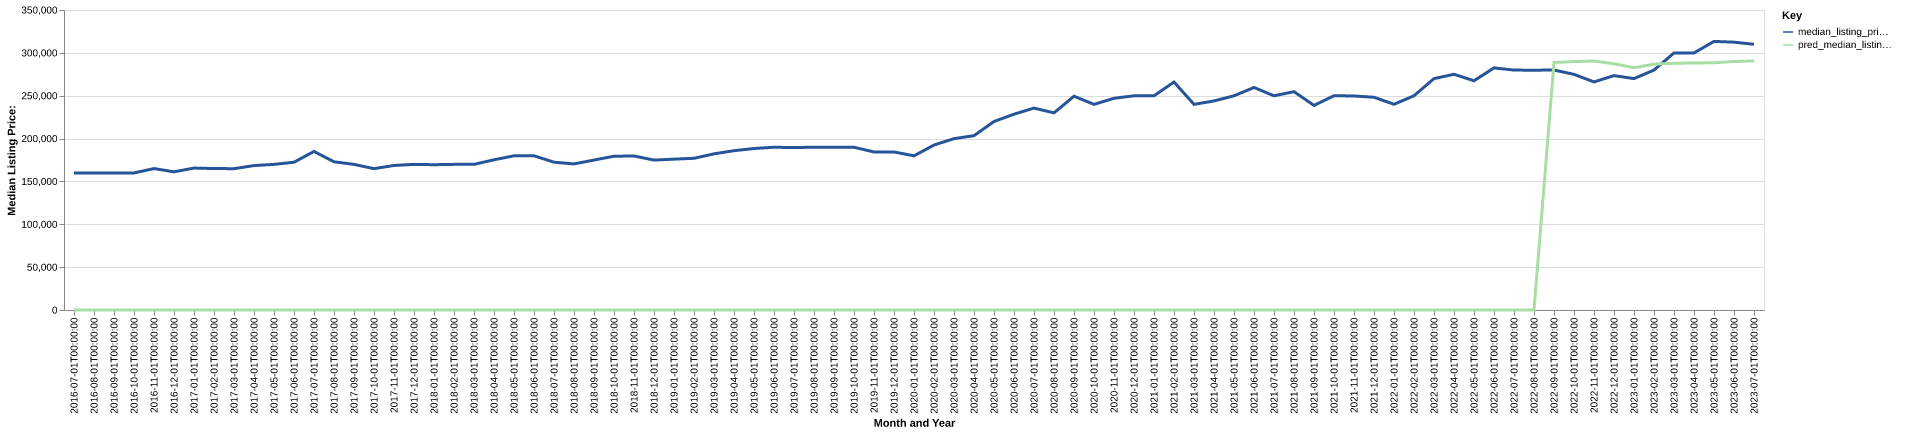

Values plotted in this chart, from the file beside it:
date, time_idx, median_listing_price, thirty_year_interest_rate_five, month, county_name, active_listing_count, median_days_on_market, pred_median_listing_price, month_year
2016-07-01, 0, 159900, 3.72, 7, Dalton, GA, 340.0, 71.0, 0, Jul-2016
2016-08-01, 1, 159900, 3.73, 8, Dalton, GA, 345.0, 67.0, 0, Aug-2016
2016-09-01, 2, 159900, 3.66, 9, Dalton, GA, 361.0, 60.0, 0, Sep-2016
2016-10-01, 3, 159900, 3.64, 10, Dalton, GA, 360.0, 63.0, 0, Oct-2016
2016-11-01, 4, 165000, 3.66, 11, Dalton, GA, 359.0, 72.0, 0, Nov-2016
2016-12-01, 5, 161200, 3.48, 12, Dalton, GA, 346.0, 84.0, 0, Dec-2016
2017-01-01, 6, 165600, 3.45, 1, Dalton, GA, 335.0, 83.0, 0, Jan-2017
2017-02-01, 7, 165000, 3.5, 2, Dalton, GA, 352.0, 87.0, 0, Feb-2017
2017-03-01, 8, 164900, 3.52, 3, Dalton, GA, 349.0, 70.0, 0, Mar-2017
2017-04-01, 9, 168500, 4.03, 4, Dalton, GA, 350.0, 64.0, 0, Apr-2017
2017-05-01, 10, 169900, 4.32, 5, Dalton, GA, 367.0, 61.0, 0, May-2017
2017-06-01, 11, 172400, 4.2, 6, Dalton, GA, 370.0, 60.0, 0, Jun-2017
2017-07-01, 12, 184975, 4.19, 7, Dalton, GA, 339.0, 68.0, 0, Jul-2017
2017-08-01, 13, 172925, 4.3, 8, Dalton, GA, 348.0, 72.0, 0, Aug-2017
2017-09-01, 14, 169900, 4.1, 9, Dalton, GA, 343.0, 71.0, 0, Sep-2017
2017-10-01, 15, 164900, 4.05, 10, Dalton, GA, 349.0, 66.0, 0, Oct-2017
2017-11-01, 16, 168625, 3.94, 11, Dalton, GA, 352.0, 69.0, 0, Nov-2017
2017-12-01, 17, 169900, 4.03, 12, Dalton, GA, 348.0, 78.0, 0, Dec-2017
2018-01-01, 18, 169500, 3.93, 1, Dalton, GA, 318.0, 84.0, 0, Jan-2018
2018-02-01, 19, 169900, 3.83, 2, Dalton, GA, 327.0, 83.0, 0, Feb-2018
2018-03-01, 20, 169900, 3.94, 3, Dalton, GA, 321.0, 68.0, 0, Mar-2018
2018-04-01, 21, 175250, 3.95, 4, Dalton, GA, 327.0, 64.0, 0, Apr-2018
2018-05-01, 22, 179900, 3.99, 5, Dalton, GA, 305.0, 66.0, 0, May-2018
2018-06-01, 23, 179900, 4.15, 6, Dalton, GA, 314.0, 58.0, 0, Jun-2018
2018-07-01, 24, 172450, 4.4, 7, Dalton, GA, 322.0, 56.0, 0, Jul-2018
2018-08-01, 25, 170425, 4.46, 8, Dalton, GA, 317.0, 57.0, 0, Aug-2018
2018-09-01, 26, 174950, 4.58, 9, Dalton, GA, 337.0, 62.0, 0, Sep-2018
2018-10-01, 27, 179400, 4.66, 10, Dalton, GA, 328.0, 69.0, 0, Oct-2018
2018-11-01, 28, 179675, 4.62, 11, Dalton, GA, 315.0, 74.0, 0, Nov-2018
2018-12-01, 29, 174900, 4.54, 12, Dalton, GA, 319.0, 82.0, 0, Dec-2018
2019-01-01, 30, 176000, 4.6, 1, Dalton, GA, 303.0, 82.0, 0, Jan-2019
2019-02-01, 31, 177000, 4.72, 2, Dalton, GA, 291.0, 75.0, 0, Feb-2019
2019-03-01, 32, 182171, 4.9, 3, Dalton, GA, 280.0, 61.0, 0, Mar-2019
2019-04-01, 33, 185871, 4.94, 4, Dalton, GA, 266.0, 52.0, 0, Apr-2019
2019-05-01, 34, 188400, 4.75, 5, Dalton, GA, 271.0, 49.0, 0, May-2019
2019-06-01, 35, 189900, 4.51, 6, Dalton, GA, 297.0, 50.0, 0, Jun-2019
2019-07-01, 36, 189450, 4.41, 7, Dalton, GA, 297.0, 52.0, 0, Jul-2019
2019-08-01, 37, 189973, 4.41, 8, Dalton, GA, 311.0, 57.0, 0, Aug-2019
2019-09-01, 38, 189932, 4.2, 9, Dalton, GA, 328.0, 61.0, 0, Sep-2019
2019-10-01, 39, 189875, 4.14, 10, Dalton, GA, 337.0, 66.0, 0, Oct-2019
2019-11-01, 40, 184400, 3.84, 11, Dalton, GA, 332.0, 68.0, 0, Nov-2019
2019-12-01, 41, 184400, 3.81, 12, Dalton, GA, 314.0, 80.0, 0, Dec-2019
2020-01-01, 42, 179900, 3.75, 1, Dalton, GA, 289.0, 83.0, 0, Jan-2020
2020-02-01, 43, 192450, 3.73, 2, Dalton, GA, 291.0, 82.0, 0, Feb-2020
2020-03-01, 44, 199900, 3.78, 3, Dalton, GA, 274.0, 65.0, 0, Mar-2020
2020-04-01, 45, 203400, 3.75, 4, Dalton, GA, 258.0, 66.0, 0, Apr-2020
2020-05-01, 46, 219900, 3.74, 5, Dalton, GA, 227.0, 72.0, 0, May-2020
2020-06-01, 47, 228450, 3.72, 6, Dalton, GA, 198.0, 63.0, 0, Jun-2020
2020-07-01, 48, 235558, 3.49, 7, Dalton, GA, 170.0, 58.0, 0, Jul-2020
2020-08-01, 49, 230000, 3.65, 8, Dalton, GA, 162.0, 44.0, 0, Aug-2020
2020-09-01, 50, 249400, 3.33, 9, Dalton, GA, 165.0, 45.0, 0, Sep-2020
2020-10-01, 51, 239900, 3.28, 10, Dalton, GA, 175.0, 46.0, 0, Oct-2020
2020-11-01, 52, 246988, 3.21, 11, Dalton, GA, 191.0, 52.0, 0, Nov-2020
2020-12-01, 53, 249925, 3.07, 12, Dalton, GA, 170.0, 63.0, 0, Dec-2020
2021-01-01, 54, 249900, 2.99, 1, Dalton, GA, 154.0, 75.0, 0, Jan-2021
2021-02-01, 55, 265950, 2.93, 2, Dalton, GA, 120.0, 65.0, 0, Feb-2021
2021-03-01, 56, 239900, 2.88, 3, Dalton, GA, 93.0, 42.0, 0, Mar-2021
2021-04-01, 57, 243900, 2.84, 4, Dalton, GA, 91.0, 45.0, 0, Apr-2021
2021-05-01, 58, 249900, 2.71, 5, Dalton, GA, 96.0, 32.0, 0, May-2021
2021-06-01, 59, 259600, 2.79, 6, Dalton, GA, 107.0, 31.0, 0, Jun-2021
... 25 more rows
